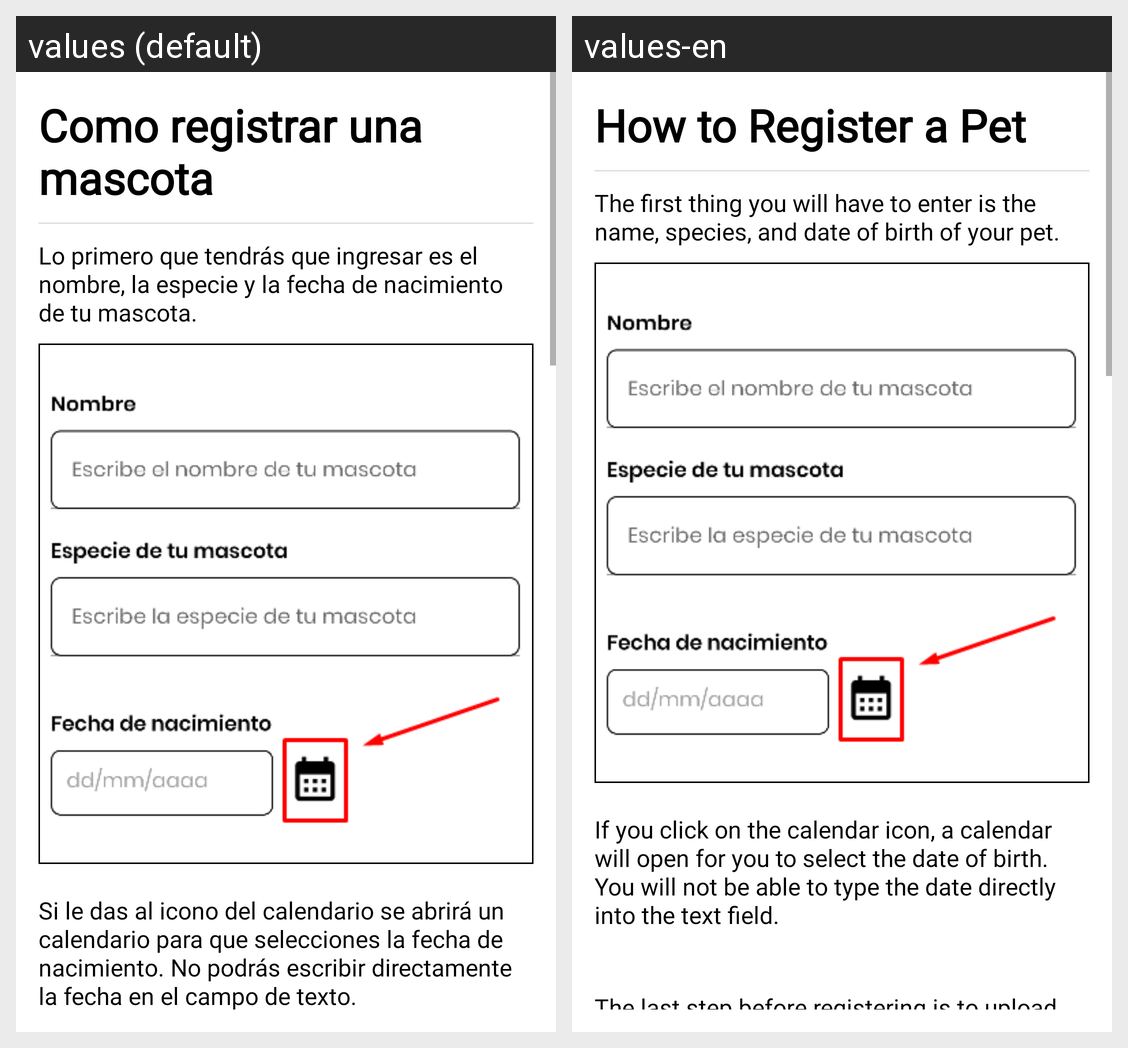

For this localized Android screen grid, give each drawn string resource with its value in every locale shown.
Android screen res/layout/activity_ayuda_registrar_mascota.xml rendered under 2 locales, left to right: values (default), values-en. Device: Nexus 5 (rendered at 1080×1920; each locale shown at half size, 540×960, under a caption strip naming it); theme Theme.ProyectoVeterinario_AdrianIsado_DanielQuinones.
Strings drawn on this screen, with the default value and each locale's value (text and hints the layout hard-codes, and strings that could not be matched under every locale, appear in the picture but are not listed):

help_como_registrar_mascota_registrarMascota
  values: Como registrar una mascota
  values-en: How to Register a Pet

help_info_basica_registrarMascota
  values: Lo primero que tendrás que ingresar es el nombre, la especie y la fecha de nacimiento de tu mascota.
  values-en: The first thing you will have to enter is the name, species, and date of birth of your pet.

help_icono_calendario_registrarMascota
  values: Si le das al icono del calendario se abrirá un calendario para que selecciones la fecha de nacimiento. No podrás escribir directamente la fecha en el campo de texto.
  values-en: If you click on the calendar icon, a calendar will open for you to select the date of birth. You will not be able to type the date directly into the text field.
